Labelled photos from "data", an image-classification folder in Anshu-b/rover-mission-control. The possible labels are: carpet, soil, wood.

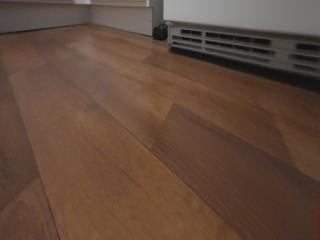
Label: wood

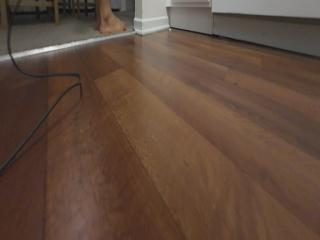
Label: wood

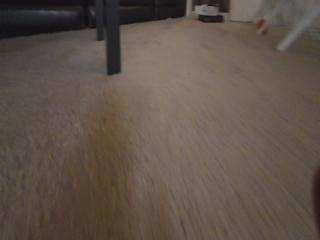
Label: carpet

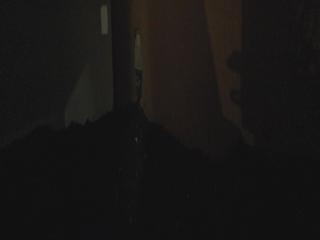
Label: soil

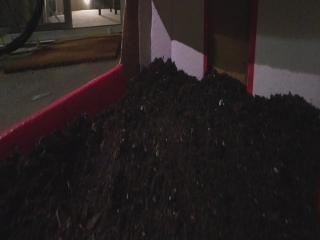
Label: soil

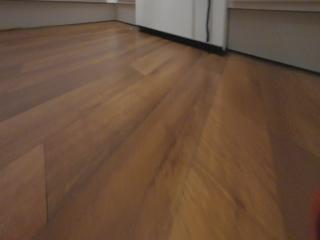
Label: wood
